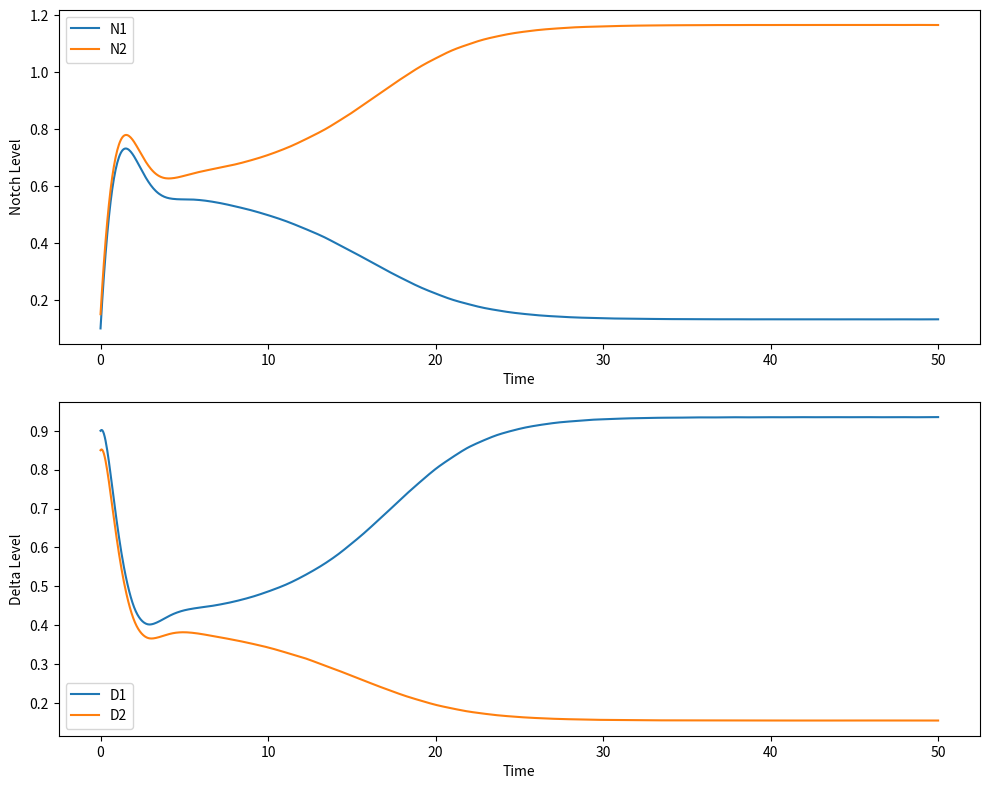

This figure's Python source:
import numpy as np
import matplotlib.pyplot as plt
from scipy.integrate import solve_ivp

# --- Revised Parameter Choices ---
k = 2.0       # Hill exponent for Notch activation
h = 2.0       # Hill exponent for Delta inhibition
beta = 1.5    # Production scaling for Notch; >1 to promote instability
theta = 0.5   # Threshold for Delta activation of Notch
mu = 0.5      # Threshold for Notch inhibition of Delta

# --- Revised Hill Functions ---
def f(D, k, theta):
    """
    Notch activation by Delta from the neighboring cell.
    A threshold parameter theta sharpens the response.
    """
    return D**k / (theta**k + D**k)

def g(N, h, mu):
    """
    Delta production inhibited by own Notch.
    The parameter mu sets the inhibition threshold.
    """
    return 1 / (1 + (N/mu)**h)

# --- Define the Revised ODE System ---
def ode_system(t, y):
    # y = [N1, D1, N2, D2] for the two-cell system.
    N1, D1, N2, D2 = y
    dN1_dt = beta * f(D2, k, theta) - N1
    dD1_dt = g(N1, h, mu) - D1
    dN2_dt = beta * f(D1, k, theta) - N2
    dD2_dt = g(N2, h, mu) - D2
    return [dN1_dt, dD1_dt, dN2_dt, dD2_dt]

# --- Simulation Settings ---
t_span = (0, 50)
t_eval = np.linspace(t_span[0], t_span[1], 1000)
# Choose initial conditions that break symmetry
y0 = [0.1, 0.9, 0.15, 0.85]

# --- Solve the ODEs ---
sol = solve_ivp(ode_system, t_span, y0, t_eval=t_eval)

# --- Plotting the Deterministic Dynamics ---
plt.figure(figsize=(10, 8))
plt.subplot(2, 1, 1)
plt.plot(sol.t, sol.y[0], label='N1')
plt.plot(sol.t, sol.y[2], label='N2')
plt.xlabel('Time')
plt.ylabel('Notch Level')
plt.legend()

plt.subplot(2, 1, 2)
plt.plot(sol.t, sol.y[1], label='D1')
plt.plot(sol.t, sol.y[3], label='D2')
plt.xlabel('Time')
plt.ylabel('Delta Level')
plt.legend()
plt.tight_layout()
plt.show()
